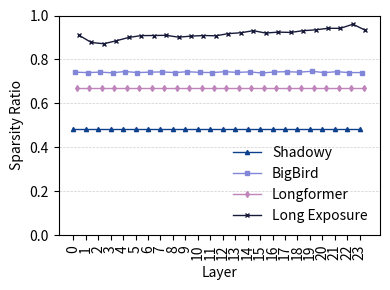

The matplotlib source for this figure: (Note: this script raises an exception after producing the figure.)
import matplotlib.pyplot as plt  
import numpy as np 
  
data = [  
    {'layer': 0, 'dense_time': 0.00791, 'bigbird_time': 0.00491, 'longformer_time': 0.00504, 'shadowy_time': 0.00586, 'exposer_time': 0.00424, 'dense_sparsity': 1.0, 'bigbird_sparsity': 0.25781, 'longformer_sparsity': 0.33008, 'shadowy_sparsity': 0.51563, 'exposer_sparsity': 0.08950},  
    {'layer': 1, 'dense_time': 0.00783, 'bigbird_time': 0.00463, 'longformer_time': 0.00488, 'shadowy_time': 0.00584, 'exposer_time': 0.00434, 'dense_sparsity': 1.0, 'bigbird_sparsity': 0.25976, 'longformer_sparsity': 0.33008, 'shadowy_sparsity': 0.51563, 'exposer_sparsity': 0.12277},  
    {'layer': 2, 'dense_time': 0.00779, 'bigbird_time': 0.00460, 'longformer_time': 0.00486, 'shadowy_time': 0.00580, 'exposer_time': 0.00445, 'dense_sparsity': 1.0, 'bigbird_sparsity': 0.25781, 'longformer_sparsity': 0.33008, 'shadowy_sparsity': 0.51563, 'exposer_sparsity': 0.12863},  
    {'layer': 3, 'dense_time': 0.00779, 'bigbird_time': 0.00460, 'longformer_time': 0.00488, 'shadowy_time': 0.00575, 'exposer_time': 0.00440, 'dense_sparsity': 1.0, 'bigbird_sparsity': 0.26074, 'longformer_sparsity': 0.33008, 'shadowy_sparsity': 0.51563, 'exposer_sparsity': 0.11505},  
    {'layer': 4, 'dense_time': 0.00780, 'bigbird_time': 0.00477, 'longformer_time': 0.00498, 'shadowy_time': 0.00588, 'exposer_time': 0.00464, 'dense_sparsity': 1.0, 'bigbird_sparsity': 0.25488, 'longformer_sparsity': 0.33008, 'shadowy_sparsity': 0.51563, 'exposer_sparsity': 0.10000},  
    {'layer': 5, 'dense_time': 0.00794, 'bigbird_time': 0.00472, 'longformer_time': 0.00504, 'shadowy_time': 0.00589, 'exposer_time': 0.00459, 'dense_sparsity': 1.0, 'bigbird_sparsity': 0.25976, 'longformer_sparsity': 0.33008, 'shadowy_sparsity': 0.51563, 'exposer_sparsity': 0.09152},  
    {'layer': 6, 'dense_time': 0.00793, 'bigbird_time': 0.00474, 'longformer_time': 0.00500, 'shadowy_time': 0.00589, 'exposer_time': 0.00465, 'dense_sparsity': 1.0, 'bigbird_sparsity': 0.25781, 'longformer_sparsity': 0.33008, 'shadowy_sparsity': 0.51563, 'exposer_sparsity': 0.09103},  
    {'layer': 7, 'dense_time': 0.00790, 'bigbird_time': 0.00477, 'longformer_time': 0.00500, 'shadowy_time': 0.00593, 'exposer_time': 0.00461, 'dense_sparsity': 1.0, 'bigbird_sparsity': 0.25683, 'longformer_sparsity': 0.33008, 'shadowy_sparsity': 0.51563, 'exposer_sparsity': 0.09017},  
    {'layer': 8, 'dense_time': 0.00797, 'bigbird_time': 0.00478, 'longformer_time': 0.00505, 'shadowy_time': 0.00593, 'exposer_time': 0.00466, 'dense_sparsity': 1.0, 'bigbird_sparsity': 0.25976, 'longformer_sparsity': 0.33008, 'shadowy_sparsity': 0.51563, 'exposer_sparsity': 0.09854},  
    {'layer': 9, 'dense_time': 0.00777, 'bigbird_time': 0.00462, 'longformer_time': 0.00495, 'shadowy_time': 0.00577, 'exposer_time': 0.00431, 'dense_sparsity': 1.0, 'bigbird_sparsity': 0.25585, 'longformer_sparsity': 0.33008, 'shadowy_sparsity': 0.51563, 'exposer_sparsity': 0.09393},  
    {'layer': 10, 'dense_time': 0.00778, 'bigbird_time': 0.00462, 'longformer_time': 0.00492, 'shadowy_time': 0.00585, 'exposer_time': 0.00422, 'dense_sparsity': 1.0, 'bigbird_sparsity': 0.25878, 'longformer_sparsity': 0.33008, 'shadowy_sparsity': 0.51563, 'exposer_sparsity': 0.09121},  
    {'layer': 11, 'dense_time': 0.00780, 'bigbird_time': 0.00465, 'longformer_time': 0.00489, 'shadowy_time': 0.00580, 'exposer_time': 0.00433, 'dense_sparsity': 1.0, 'bigbird_sparsity': 0.25976, 'longformer_sparsity': 0.33008, 'shadowy_sparsity': 0.51563, 'exposer_sparsity': 0.09231},
    {'layer': 12, 'dense_time': 0.00787, 'bigbird_time': 0.00463, 'longformer_time': 0.00491, 'shadowy_time': 0.00580, 'exposer_time': 0.00429, 'dense_sparsity': 1.0, 'bigbird_sparsity': 0.25585, 'longformer_sparsity': 0.33008, 'shadowy_sparsity': 0.51563, 'exposer_sparsity': 0.08245},  
    {'layer': 13, 'dense_time': 0.00780, 'bigbird_time': 0.00467, 'longformer_time': 0.00489, 'shadowy_time': 0.00579, 'exposer_time': 0.00438, 'dense_sparsity': 1.0, 'bigbird_sparsity': 0.25878, 'longformer_sparsity': 0.33008, 'shadowy_sparsity': 0.51563, 'exposer_sparsity': 0.07855},  
    {'layer': 14, 'dense_time': 0.00779, 'bigbird_time': 0.00465, 'longformer_time': 0.00493, 'shadowy_time': 0.00581, 'exposer_time': 0.00427, 'dense_sparsity': 1.0, 'bigbird_sparsity': 0.25683, 'longformer_sparsity': 0.33008, 'shadowy_sparsity': 0.51563, 'exposer_sparsity': 0.06921},  
    {'layer': 15, 'dense_time': 0.00782, 'bigbird_time': 0.00464, 'longformer_time': 0.00491, 'shadowy_time': 0.00586, 'exposer_time': 0.00426, 'dense_sparsity': 1.0, 'bigbird_sparsity': 0.26171, 'longformer_sparsity': 0.33008, 'shadowy_sparsity': 0.51563, 'exposer_sparsity': 0.07983},  
    {'layer': 16, 'dense_time': 0.00780, 'bigbird_time': 0.00461, 'longformer_time': 0.00494, 'shadowy_time': 0.00584, 'exposer_time': 0.00439, 'dense_sparsity': 1.0, 'bigbird_sparsity': 0.25683, 'longformer_sparsity': 0.33008, 'shadowy_sparsity': 0.51563, 'exposer_sparsity': 0.07562},  
    {'layer': 17, 'dense_time': 0.00783, 'bigbird_time': 0.00462, 'longformer_time': 0.00492, 'shadowy_time': 0.00577, 'exposer_time': 0.00429, 'dense_sparsity': 1.0, 'bigbird_sparsity': 0.25585, 'longformer_sparsity': 0.33008, 'shadowy_sparsity': 0.51563, 'exposer_sparsity': 0.07702},  
    {'layer': 18, 'dense_time': 0.00781, 'bigbird_time': 0.00468, 'longformer_time': 0.00495, 'shadowy_time': 0.00580, 'exposer_time': 0.00423, 'dense_sparsity': 1.0, 'bigbird_sparsity': 0.25781, 'longformer_sparsity': 0.33008, 'shadowy_sparsity': 0.51563, 'exposer_sparsity': 0.06921},  
    {'layer': 19, 'dense_time': 0.00778, 'bigbird_time': 0.00461, 'longformer_time': 0.00493, 'shadowy_time': 0.00584, 'exposer_time': 0.00421, 'dense_sparsity': 1.0, 'bigbird_sparsity': 0.25390, 'longformer_sparsity': 0.33008, 'shadowy_sparsity': 0.51563, 'exposer_sparsity': 0.06524},  
    {'layer': 20, 'dense_time': 0.00779, 'bigbird_time': 0.00462, 'longformer_time': 0.00492, 'shadowy_time': 0.00582, 'exposer_time': 0.00423, 'dense_sparsity': 1.0, 'bigbird_sparsity': 0.25976, 'longformer_sparsity': 0.33008, 'shadowy_sparsity': 0.51563, 'exposer_sparsity': 0.05828},  
    {'layer': 21, 'dense_time': 0.00779, 'bigbird_time': 0.00462, 'longformer_time': 0.00493, 'shadowy_time': 0.00577, 'exposer_time': 0.00479, 'dense_sparsity': 1.0, 'bigbird_sparsity': 0.25585, 'longformer_sparsity': 0.33008, 'shadowy_sparsity': 0.51563, 'exposer_sparsity': 0.05834},  
    {'layer': 22, 'dense_time': 0.00799, 'bigbird_time': 0.00482, 'longformer_time': 0.00506, 'shadowy_time': 0.00592, 'exposer_time': 0.00466, 'dense_sparsity': 1.0, 'bigbird_sparsity': 0.25976, 'longformer_sparsity': 0.33008, 'shadowy_sparsity': 0.51563, 'exposer_sparsity': 0.03964},  
    {'layer': 23, 'dense_time': 0.00790, 'bigbird_time': 0.00484, 'longformer_time': 0.00498, 'shadowy_time': 0.00580, 'exposer_time': 0.00426, 'dense_sparsity': 1.0, 'bigbird_sparsity': 0.25976, 'longformer_sparsity': 0.33008, 'shadowy_sparsity': 0.51563, 'exposer_sparsity': 0.06744},
]

# Extracting layer labels and corresponding times for each layout  
layers = [d['layer'] for d in data]  
# dense_sparsity = [1.0 - d['dense_sparsity'] for d in data]
bigbird_sparsity = [1.0 - d['bigbird_sparsity'] for d in data]
longformer_sparsity = [1.0 - d['longformer_sparsity'] for d in data]
shadowy_sparsity = [1.0 - d['shadowy_sparsity'] for d in data]
exposer_sparsity = [1.0 - d['exposer_sparsity'] for d in data]

# Number of groups  
num_layers = len(layers)  
  
# Setting up the bar width  
bar_width = 0.15 
  
# Setting the position of the bars on the x-axis  
r1 = np.arange(num_layers)  
r2 = [x + bar_width for x in r1]  
r3 = [x + bar_width for x in r2]  
r4 = [x + bar_width for x in r3]  
r5 = [x + bar_width for x in r4]

# Creating the figure
plt.figure(figsize=(4, 3))
  
# Creating the bar plot
line_colors = ['#0C408C', '#8186D8', '#BF84BA', '#FFDFD3', '#171A39']
# plt.plot(r1, dense_sparsity, color=line_colors[0], marker='o', label='Dense', markersize=3, linewidth=1)
plt.plot(r2, shadowy_sparsity, color=line_colors[0], marker='^', label='Shadowy', markersize=3, linewidth=1)
plt.plot(r3, bigbird_sparsity, color=line_colors[1], marker='s', label='BigBird', markersize=3, linewidth=1)
plt.plot(r4, longformer_sparsity, color=line_colors[2], marker='d', label='Longformer', markersize=3, linewidth=1)
plt.plot(r5, exposer_sparsity, color=line_colors[4], marker='x', label='Long Exposure', markersize=3, linewidth=1)
  
# Adding labels  
plt.xlabel('Layer') 
plt.ylabel('Sparsity Ratio')
plt.xticks([r + bar_width for r in range(num_layers)], layers, fontsize=10, rotation=90)
plt.yticks(np.arange(0, 1.1, 0.2), fontsize=10)

# Creating legend & title for the bar plot  
# plt.legend(bbox_to_anchor=(-0.2, 1.02, 1.2, 1.02), loc='lower left', ncol=5, mode="expand", borderaxespad=0., frameon=False, fontsize=8)
plt.legend(loc='lower right', fontsize=10, frameon=False)
plt.grid(axis='y', linestyle='--', alpha=0.6, linewidth=0.5)

# Saving the figure (optional)  
plt.tight_layout()
plt.savefig('./experiments/ablation/attention/exp-ablation-attn-sparsity.pdf')
